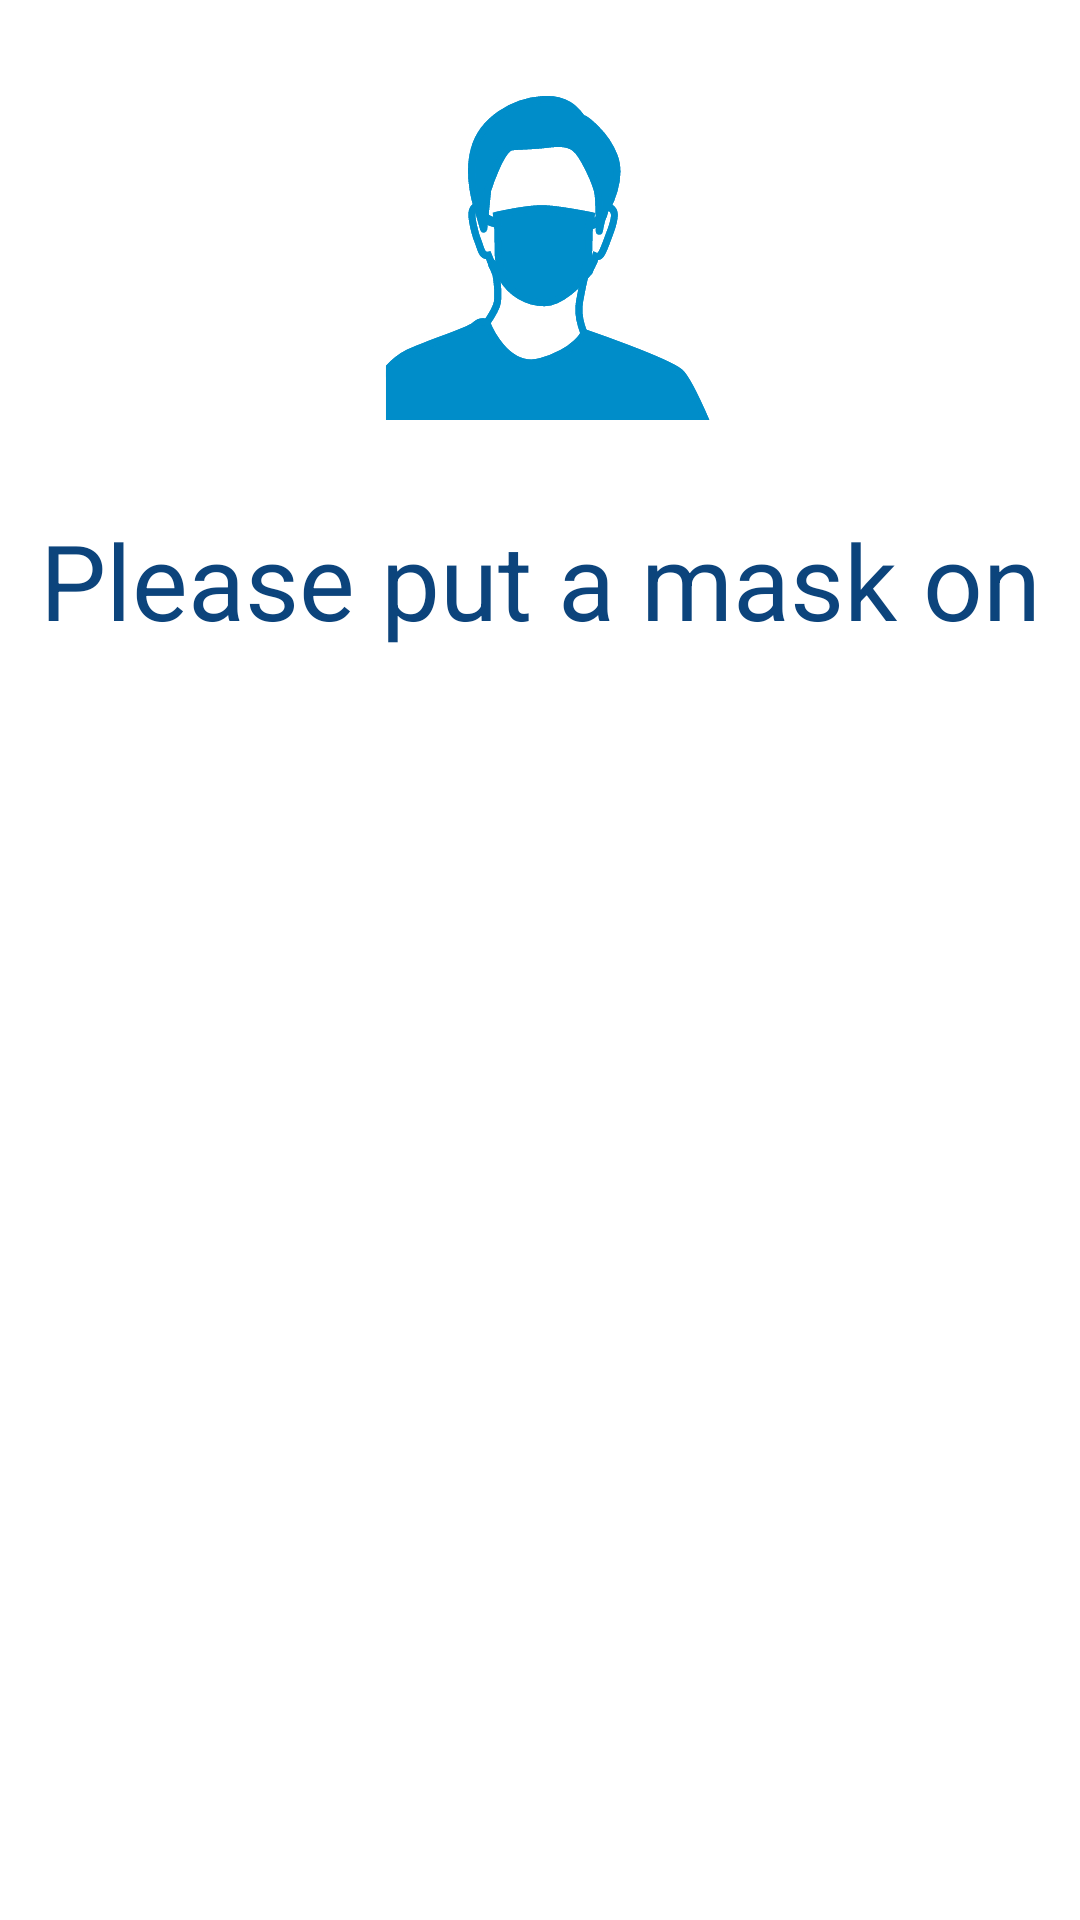

Write the Android layout XML for this screen, with the resource values it uses.
<!-- AndroidManifest.xml: application theme Theme.PepperCovidAssistant -->
<!-- res/layout/dialog_image.xml -->
<?xml version="1.0" encoding="utf-8"?>
<FrameLayout xmlns:android="http://schemas.android.com/apk/res/android"
    xmlns:tools="http://schemas.android.com/tools"
    android:layout_width="match_parent"
    android:layout_height="wrap_content">
            <LinearLayout
                android:layout_width="match_parent"
                android:layout_height="wrap_content"
                android:orientation="vertical">
                <FrameLayout
                    android:id="@+id/image_background"
                    android:padding="10dp"
                    android:layout_gravity="center_horizontal"
                    android:layout_width="wrap_content"
                    android:layout_height="wrap_content">
                    <ImageView
                        android:id="@+id/image"
                        android:layout_margin="10dp"
                        android:layout_width="120dp"
                        android:layout_gravity="center"
                        android:layout_height="120dp"
                        android:contentDescription="@string/action_image"
                        android:src="@drawable/ic_mask_on" />
                </FrameLayout>
                <TextView
                    android:layout_width="match_parent"
                    android:layout_height="match_parent"
                    android:textAppearance="?android:attr/textAppearanceLarge"
                    android:text="@string/put_mask_on"
                    android:textSize="35sp"
                    android:id="@+id/text"
                    android:gravity="center"
                    android:layout_gravity="center"
                    android:paddingLeft="10dp"
                    android:paddingTop="10dp"
                    android:paddingBottom="20dp"
                    android:textColor="@color/theme_dark"
                    android:paddingRight="10dp" />
            </LinearLayout>
</FrameLayout>
<!-- resources referenced by this layout -->
<resources>
  <color name="theme_dark">#0C447C</color>
  <!-- drawable ic_mask_on: vector/xml drawable (drawable, 6921 chars, omitted) -->
  <string name="action_image">action_image</string>
  <string name="put_mask_on">Please put a mask on</string>
  <style name="Theme.PepperCovidAssistant" parent="Theme.MaterialComponents.DayNight.NoActionBar">
          
          <item name="colorPrimary">@color/purple_500</item>
          <item name="colorPrimaryVariant">@color/purple_700</item>
          <item name="colorOnPrimary">@color/white</item>
          
          <item name="colorSecondary">@color/teal_200</item>
          <item name="colorSecondaryVariant">@color/teal_700</item>
          <item name="colorOnSecondary">@color/black</item>
          
          <item name="android:statusBarColor" tools:targetApi="l">?attr/colorPrimaryVariant</item>
          
      </style>
  <color name="purple_500">#FF6200EE</color>
  <color name="purple_700">#FF3700B3</color>
  <color name="white">#FFFFFFFF</color>
  <color name="teal_200">#FF03DAC5</color>
  <color name="teal_700">#FF018786</color>
  <color name="black">#FF000000</color>
</resources>
